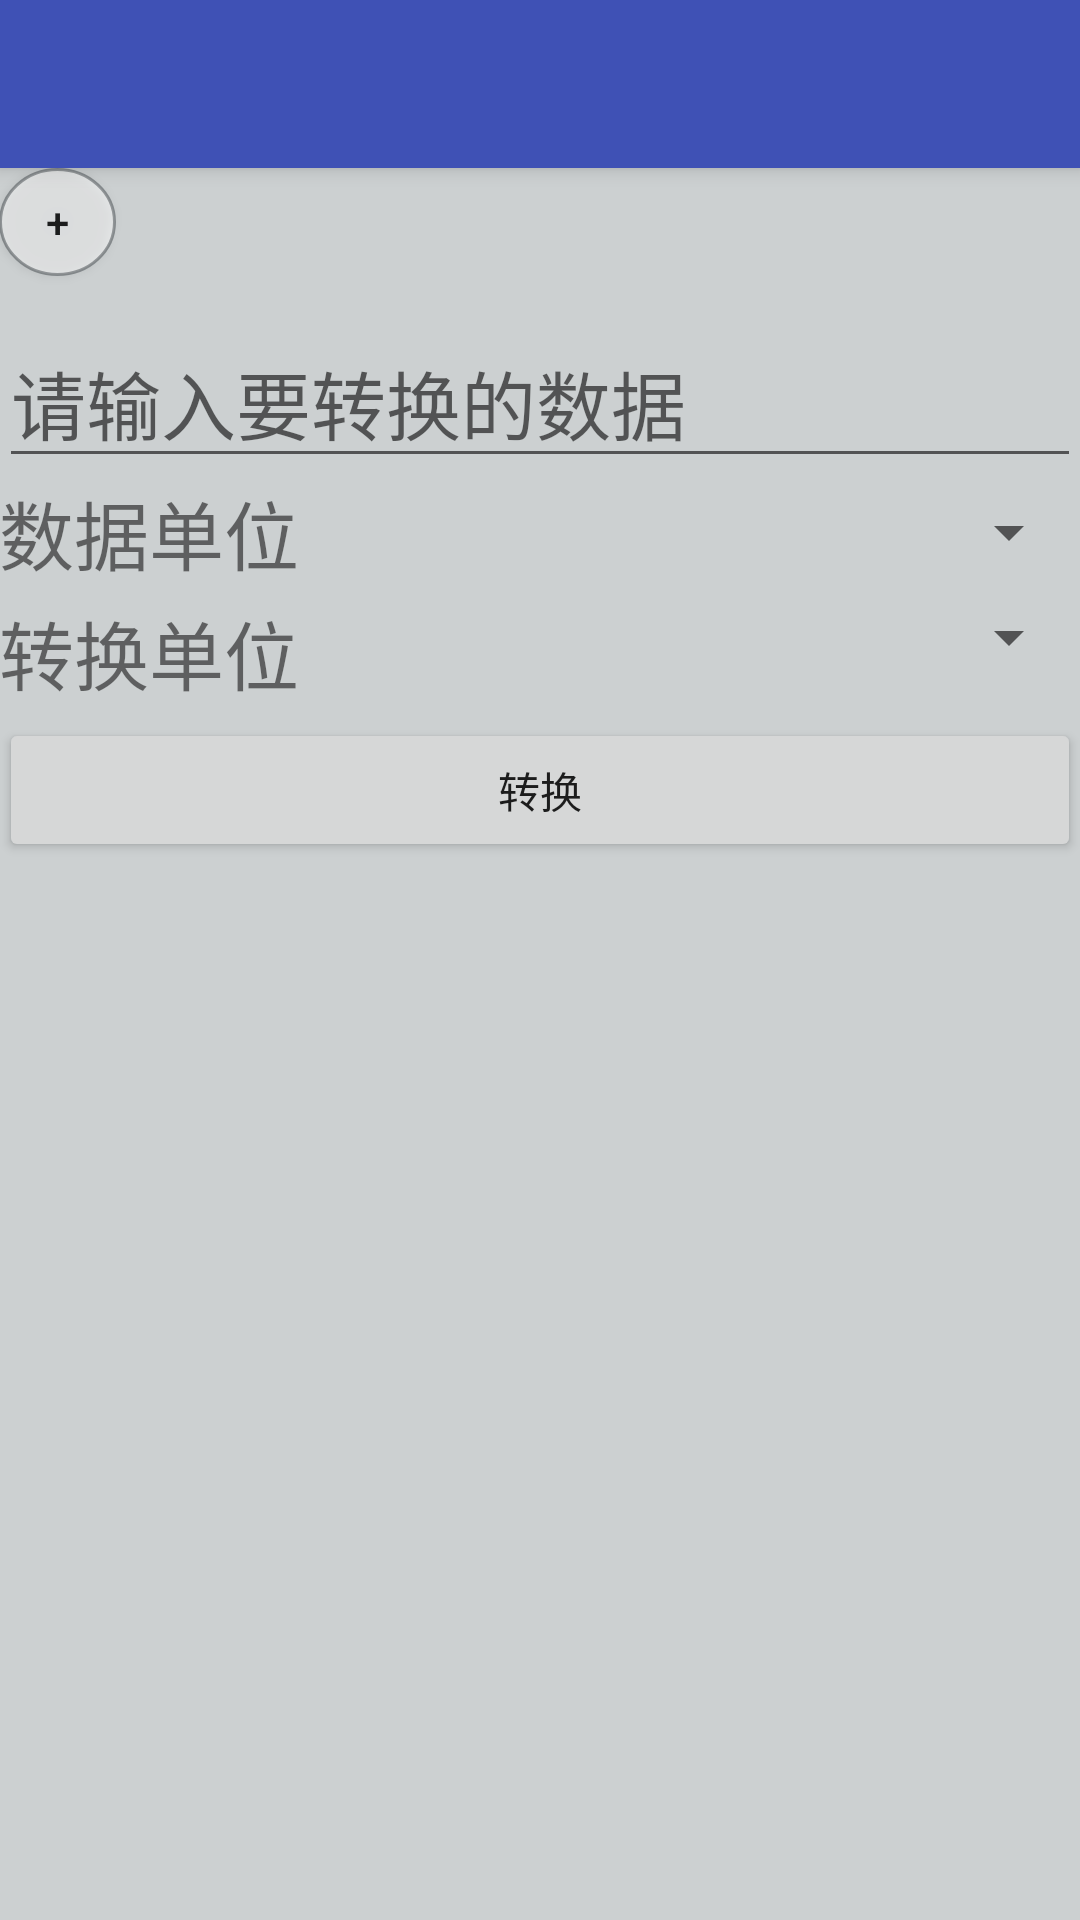

Reconstruct the res/layout file that produces this screen, plus the resources it refers to.
<!-- AndroidManifest.xml: application theme AppTheme -->
<!-- res/layout/activity_length_conversion.xml -->
<?xml version="1.0" encoding="utf-8"?>
<android.support.design.widget.CoordinatorLayout xmlns:android="http://schemas.android.com/apk/res/android"
    xmlns:app="http://schemas.android.com/apk/res-auto"
    xmlns:tools="http://schemas.android.com/tools"
    android:layout_width="match_parent"
    android:layout_height="match_parent"
    android:fitsSystemWindows="true"
    tools:context="cn.edu.bistu.cs.se.testcalculate.LengthConversion">

    <android.support.design.widget.AppBarLayout
        android:layout_width="match_parent"
        android:layout_height="wrap_content"
        android:theme="@style/AppTheme.AppBarOverlay">

        <android.support.v7.widget.Toolbar
            android:id="@+id/toolbar"
            android:layout_width="match_parent"
            android:layout_height="?attr/actionBarSize"
            android:background="?attr/colorPrimary"
            app:popupTheme="@style/AppTheme.PopupOverlay" />

    </android.support.design.widget.AppBarLayout>

    <include layout="@layout/content_length_conversion" />

</android.support.design.widget.CoordinatorLayout>
<!-- res/layout/content_length_conversion.xml (included above) -->
<?xml version="1.0" encoding="utf-8"?>
<RelativeLayout xmlns:android="http://schemas.android.com/apk/res/android"
    xmlns:app="http://schemas.android.com/apk/res-auto"
    xmlns:tools="http://schemas.android.com/tools"
    android:layout_width="match_parent"
    android:layout_height="match_parent"
    android:paddingBottom="@dimen/activity_vertical_margin"
    android:paddingLeft="@dimen/activity_horizontal_margin"
    android:paddingRight="@dimen/activity_horizontal_margin"
    android:paddingTop="@dimen/activity_vertical_margin"
    android:background="#CCD0D1"
    app:layout_behavior="@string/appbar_scrolling_view_behavior"
    tools:context="cn.edu.bistu.cs.se.testcalculate.LengthConversion"
    tools:showIn="@layout/activity_length_conversion">
    <Button
        android:layout_width="39dp"
        android:layout_height="36dp"
        android:layout_gravity="left"
        android:text="+"
        android:background="@drawable/menu_shape"
        android:id="@+id/length_menu_btn" />
    <EditText
        android:layout_width="match_parent"
        android:layout_height="wrap_content"
        android:layout_below="@id/length_menu_btn"
        android:inputType="number"
        android:hint="请输入要转换的数据"
        android:textSize="25sp"
        android:id="@+id/editText_length"
        android:layout_marginTop="50dp"
        android:layout_alignParentTop="true"
        android:layout_alignParentLeft="true"
        android:layout_alignParentStart="true" />

    <LinearLayout
        android:layout_width="wrap_content"
        android:layout_height="wrap_content"
        android:id="@+id/linearLayout"
        android:layout_alignParentBottom="true"
        android:layout_alignParentRight="true"
        android:layout_alignParentEnd="true"
        android:orientation="vertical"
        android:layout_below="@+id/editText_length"
        android:weightSum="1">
        <Spinner
            android:layout_width="216dp"
            android:layout_height="32dp"
            android:id="@+id/spinner_basic"
            android:layout_weight="0.01" />

        <Spinner
            android:layout_width="match_parent"
            android:layout_height="30dp"
            android:id="@+id/spinner_change"
            android:layout_weight="0.01" />
    </LinearLayout>

    <LinearLayout
        android:layout_width="wrap_content"
        android:layout_height="wrap_content"
        android:orientation="vertical"
        android:layout_alignParentLeft="true"
        android:layout_alignParentStart="true"
        android:layout_toLeftOf="@+id/linearLayout"
        android:layout_toStartOf="@+id/linearLayout"
        android:layout_alignTop="@+id/linearLayout"
        android:id="@+id/linearLayout2">
        <TextView
            android:layout_width="match_parent"
            android:layout_height="40sp"
            android:text="数据单位"
            android:textSize="25sp"
            android:id="@+id/textView_basic" />
        <TextView
            android:layout_width="match_parent"
            android:layout_height="40sp"
            android:text="转换单位"
            android:textSize="25sp"
            android:id="@+id/textView_change" />

    </LinearLayout>
    <Button
        android:layout_width="match_parent"
        android:layout_height="wrap_content"
        android:text="转换"
        android:layout_below="@+id/linearLayout2"
        android:gravity="center"
        android:id="@+id/lengthChange_btn"
        android:layout_alignParentLeft="true"
        android:layout_alignParentStart="true" />

</RelativeLayout>
<!-- resources referenced by this layout -->
<resources>
  <!-- drawable menu_shape (drawable) -->
  <?xml version="1.0" encoding="utf-8"?>
  <shape xmlns:android="http://schemas.android.com/apk/res/android"
      android:shape="oval">
      <solid android:color="#80ffffff"/>
      <stroke
          android:width="1dp"
          android:color="#8043484D"/>
  </shape>
  <style name="AppTheme.AppBarOverlay" parent="ThemeOverlay.AppCompat.Dark.ActionBar" />
  <style name="AppTheme.PopupOverlay" parent="ThemeOverlay.AppCompat.Light" />
  <style name="AppTheme" parent="Theme.AppCompat.Light.DarkActionBar">
          
          <item name="colorPrimary">@color/colorPrimary</item>
          <item name="colorPrimaryDark">@color/colorPrimaryDark</item>
          <item name="colorAccent">@color/colorAccent</item>
      </style>
  <color name="colorPrimary">#3F51B5</color>
  <color name="colorPrimaryDark">#303F9F</color>
  <color name="colorAccent">#FF4081</color>
</resources>
